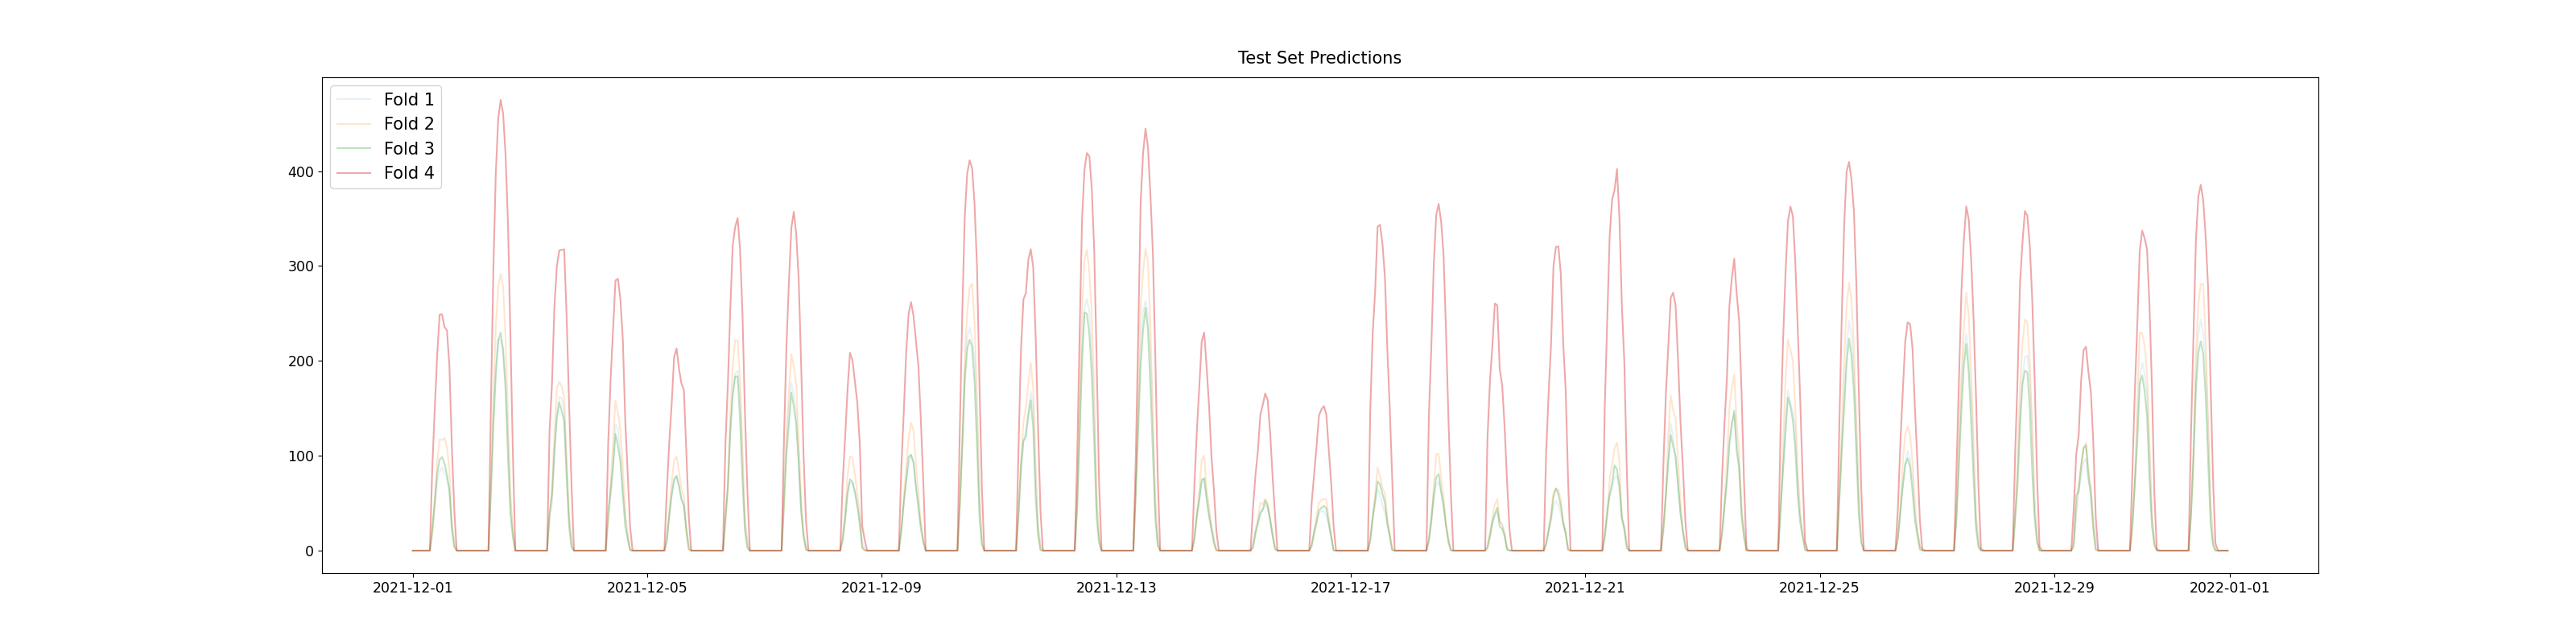

The data file committed next to this chart (first rows):
DateTime, fold1_predictions, fold2_predictions, fold3_predictions, fold4_predictions
2021-12-01 00:00:00, 0.0, 0.0, 0.0, 0.0
2021-12-01 01:00:00, 0.0, 0.0, 0.0, 0.0
2021-12-01 02:00:00, 0.0, 0.0, 0.0, 0.0
2021-12-01 03:00:00, 0.0, 0.0, 0.0, 0.0
2021-12-01 04:00:00, 0.0, 0.0, 0.0, 0.0
2021-12-01 05:00:00, 0.0, 0.0, 0.0, 0.0
2021-12-01 06:00:00, 0.0, 0.0, 0.0, 0.0
2021-12-01 07:00:00, 0.0, 0.0, 0.0, 0.0
2021-12-01 08:00:00, 20.96, 15.97, 23.58, 87.86
2021-12-01 09:00:00, 43.4, 49.75, 52.23, 148.4
2021-12-01 10:00:00, 72.19, 93.64, 81.06, 205.8
2021-12-01 11:00:00, 83.49, 117.3, 95.87, 248.8
2021-12-01 12:00:00, 87.93, 116.6, 98.65, 249.1
2021-12-01 13:00:00, 81.65, 118.8, 91.84, 235.8
2021-12-01 14:00:00, 75.86, 109.2, 79.76, 232.1
2021-12-01 15:00:00, 64.12, 85.04, 63.12, 194.9
2021-12-01 16:00:00, 29.33, 27.42, 22.53, 110.5
2021-12-01 17:00:00, 11.97, 5.164, 3.858, 43.43
2021-12-01 18:00:00, 0.0, 0.0, 0.0, 0.0
2021-12-01 19:00:00, 0.0, 0.0, 0.0, 0.0
2021-12-01 20:00:00, 0.0, 0.0, 0.0, 0.0
2021-12-01 21:00:00, 0.0, 0.0, 0.0, 0.0
2021-12-01 22:00:00, 0.0, 0.0, 0.0, 0.0
2021-12-01 23:00:00, 0.0, 0.0, 0.0, 0.0
2021-12-02 00:00:00, 0.0, 0.0, 0.0, 0.0
2021-12-02 01:00:00, 0.0, 0.0, 0.0, 0.0
2021-12-02 02:00:00, 0.0, 0.0, 0.0, 0.0
2021-12-02 03:00:00, 0.0, 0.0, 0.0, 0.0
2021-12-02 04:00:00, 0.0, 0.0, 0.0, 0.0
2021-12-02 05:00:00, 0.0, 0.0, 0.0, 0.0
2021-12-02 06:00:00, 0.0, 0.0, 0.0, 0.0
2021-12-02 07:00:00, 0.0, 0.0, 0.0, 0.0
2021-12-02 08:00:00, 65.43, 70.95, 62.06, 152.6
2021-12-02 09:00:00, 139.2, 160.9, 131, 295.9
2021-12-02 10:00:00, 194.1, 235.9, 185.5, 398.1
2021-12-02 11:00:00, 222.6, 277.5, 221.1, 455.5
2021-12-02 12:00:00, 222, 291.9, 229.8, 475.2
2021-12-02 13:00:00, 213.9, 278.1, 209.6, 460.6
2021-12-02 14:00:00, 179.6, 224.5, 169.7, 417.1
2021-12-02 15:00:00, 118, 138.1, 97.76, 343.7
2021-12-02 16:00:00, 50.85, 58.86, 37.76, 225.1
2021-12-02 17:00:00, 22.61, 17.78, 14.3, 101.6
2021-12-02 18:00:00, 0.0, 0.0, 0.0, 0.0
2021-12-02 19:00:00, 0.0, 0.0, 0.0, 0.0
2021-12-02 20:00:00, 0.0, 0.0, 0.0, 0.0
2021-12-02 21:00:00, 0.0, 0.0, 0.0, 0.0
2021-12-02 22:00:00, 0.0, 0.0, 0.0, 0.0
2021-12-02 23:00:00, 0.0, 0.0, 0.0, 0.0
2021-12-03 00:00:00, 0.0, 0.0, 0.0, 0.0
2021-12-03 01:00:00, 0.0, 0.0, 0.0, 0.0
2021-12-03 02:00:00, 0.0, 0.0, 0.0, 0.0
2021-12-03 03:00:00, 0.0, 0.0, 0.0, 0.0
2021-12-03 04:00:00, 0.0, 0.0, 0.0, 0.0
2021-12-03 05:00:00, 0.0, 0.0, 0.0, 0.0
2021-12-03 06:00:00, 0.0, 0.0, 0.0, 0.0
2021-12-03 07:00:00, 0.0, 0.0, 0.0, 0.0
2021-12-03 08:00:00, 36.11, 37.34, 38.68, 125.6
2021-12-03 09:00:00, 49.07, 63.84, 58.3, 175.8
2021-12-03 10:00:00, 95.22, 122.8, 106.5, 256.9
2021-12-03 11:00:00, 144.8, 171.8, 139.9, 300.1
... 684 more rows
